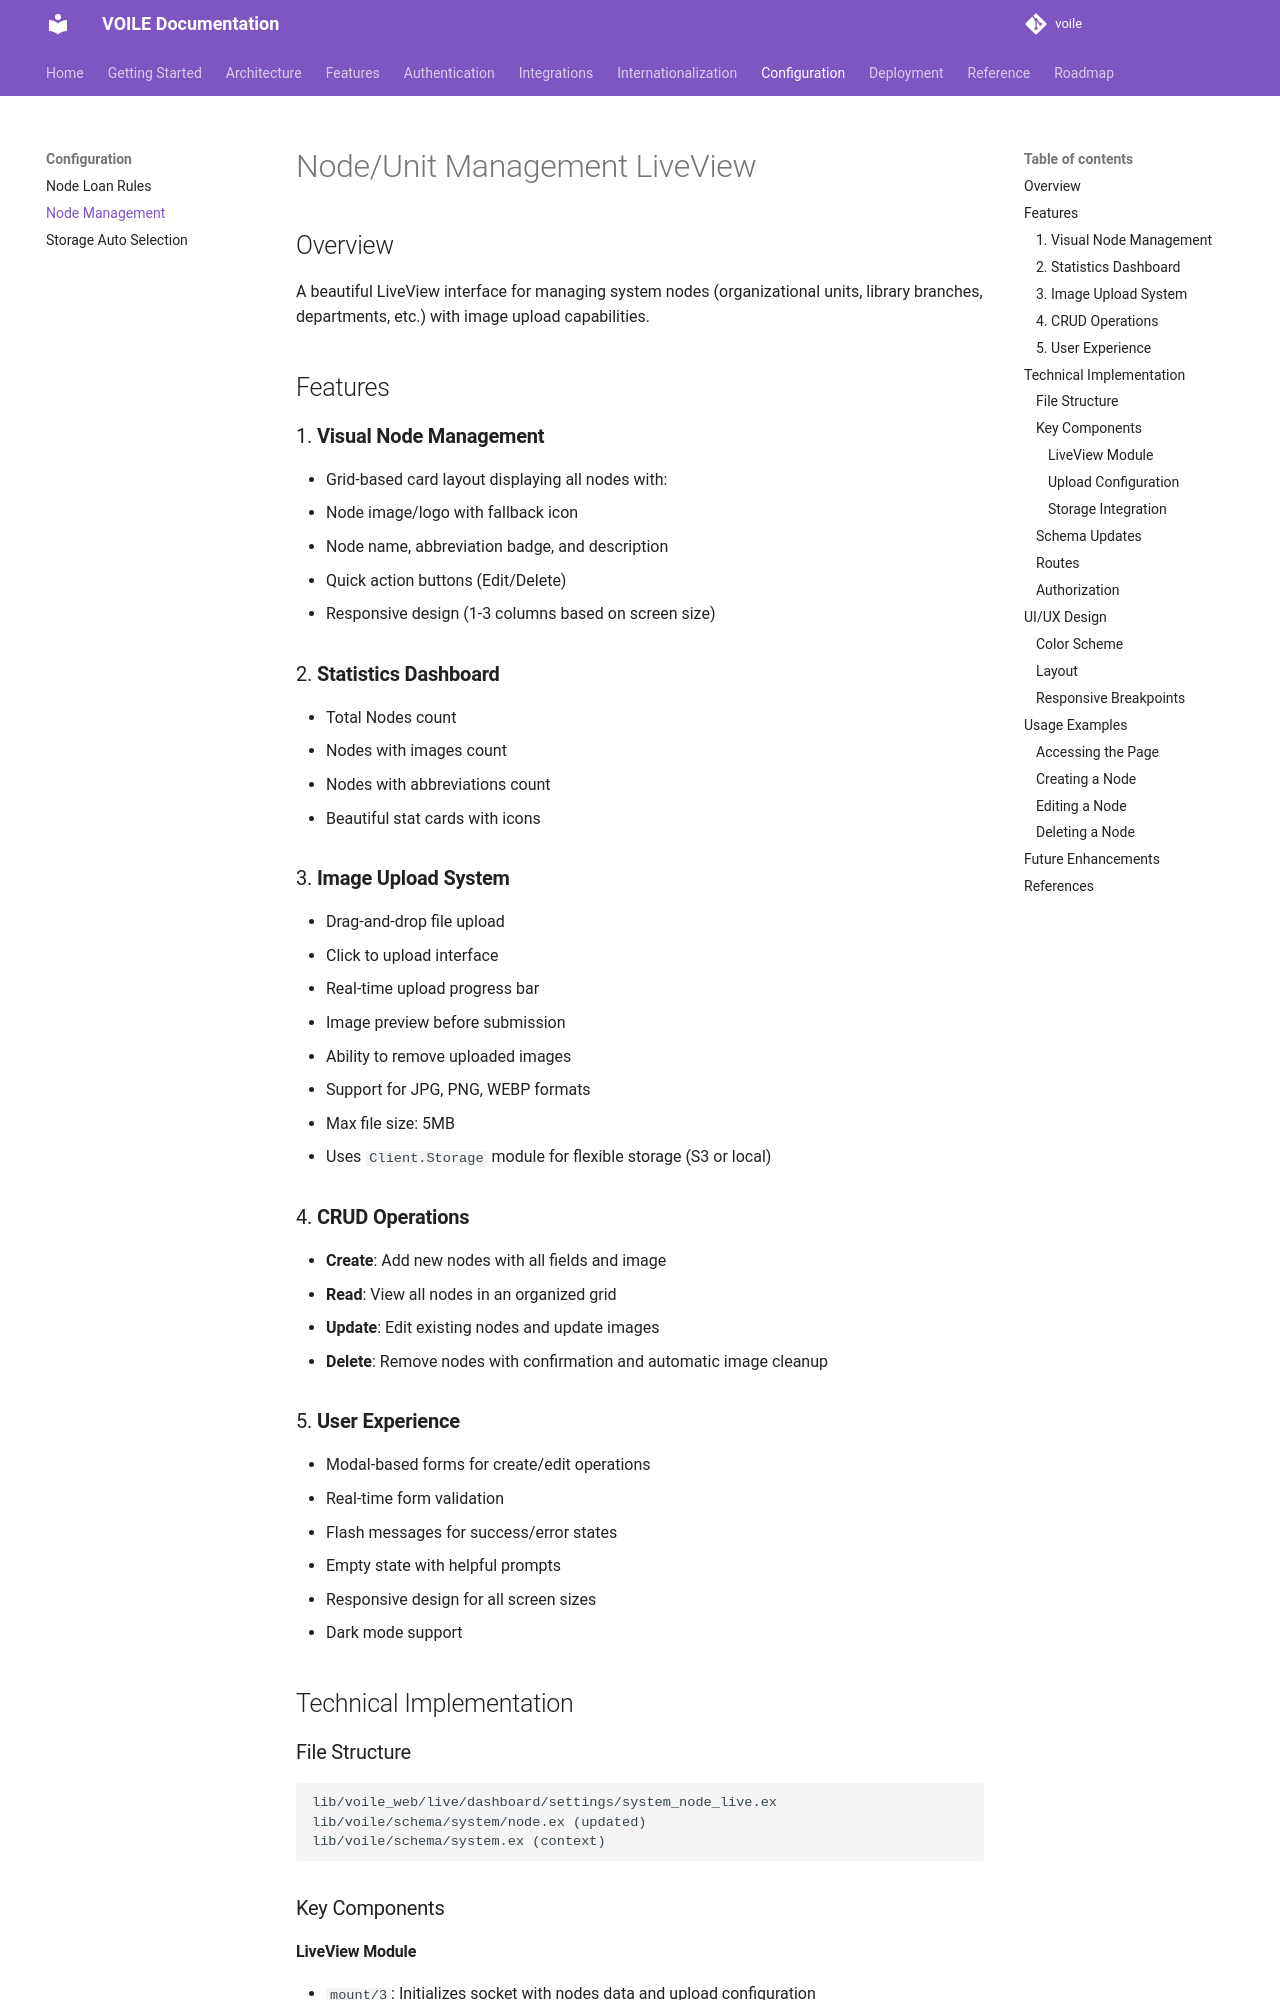

repository: curatorian/voile · page: configuration/node-management/index.html · generator: mkdocs

# Node/Unit Management LiveView

## Overview
A beautiful LiveView interface for managing system nodes (organizational units, library branches, departments, etc.) with image upload capabilities.

## Features

### 1. **Visual Node Management**
- Grid-based card layout displaying all nodes with:
  - Node image/logo with fallback icon
  - Node name, abbreviation badge, and description
  - Quick action buttons (Edit/Delete)
  - Responsive design (1-3 columns based on screen size)

### 2. **Statistics Dashboard**
- Total Nodes count
- Nodes with images count
- Nodes with abbreviations count
- Beautiful stat cards with icons

### 3. **Image Upload System**
- Drag-and-drop file upload
- Click to upload interface
- Real-time upload progress bar
- Image preview before submission
- Ability to remove uploaded images
- Support for JPG, PNG, WEBP formats
- Max file size: 5MB
- Uses `Client.Storage` module for flexible storage (S3 or local)

### 4. **CRUD Operations**
- **Create**: Add new nodes with all fields and image
- **Read**: View all nodes in an organized grid
- **Update**: Edit existing nodes and update images
- **Delete**: Remove nodes with confirmation and automatic image cleanup

### 5. **User Experience**
- Modal-based forms for create/edit operations
- Real-time form validation
- Flash messages for success/error states
- Empty state with helpful prompts
- Responsive design for all screen sizes
- Dark mode support

## Technical Implementation

### File Structure
```
lib/voile_web/live/dashboard/settings/system_node_live.ex
lib/voile/schema/system/node.ex (updated)
lib/voile/schema/system.ex (context)
```

### Key Components
